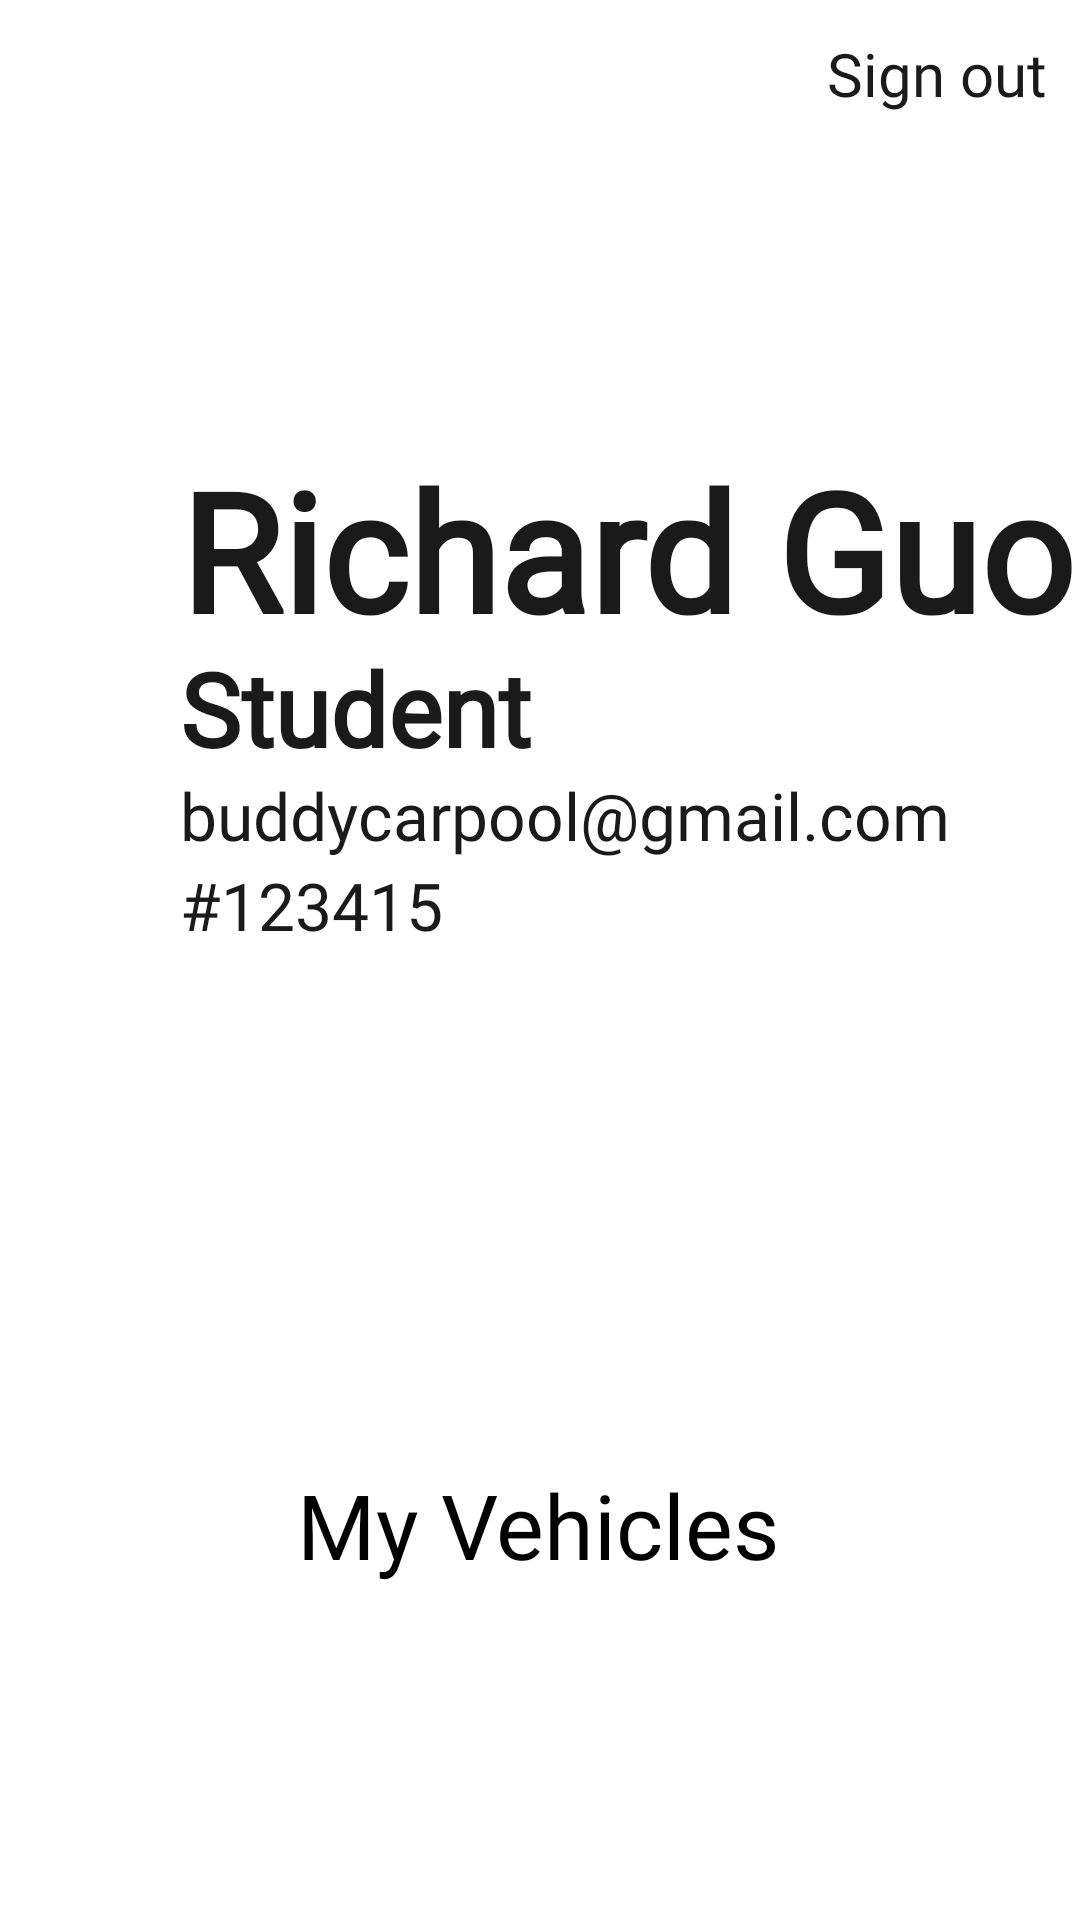

Reconstruct the res/layout file that produces this screen, plus the resources it refers to.
<!-- AndroidManifest.xml: application theme Theme.CarpoolBuddy -->
<!-- res/layout/activity_user_profile.xml -->
<?xml version="1.0" encoding="utf-8"?>
<androidx.constraintlayout.widget.ConstraintLayout xmlns:android="http://schemas.android.com/apk/res/android"
    xmlns:app="http://schemas.android.com/apk/res-auto"
    xmlns:tools="http://schemas.android.com/tools"
    android:layout_width="match_parent"
    android:layout_height="match_parent"
    tools:context=".activities.UserProfileActivity">

    <Button
        android:id="@+id/signOutButton"
        style="@android:style/Widget.DeviceDefault.Button.Borderless"
        android:layout_width="wrap_content"
        android:layout_height="wrap_content"
        android:layout_marginTop="11dp"
        android:layout_marginEnd="11dp"
        android:backgroundTint="#00FFFFFF"
        android:fontFamily="@font/averia_sans_libre_light"
        android:onClick="signOut"
        android:text="@string/sign_out"
        android:textColor="@color/theme_gray"
        android:textSize="20sp"
        app:layout_constraintEnd_toEndOf="parent"
        app:layout_constraintTop_toTopOf="parent"
        tools:ignore="UsingOnClickInXml" />

    <TextView
        android:id="@+id/name"
        android:layout_width="wrap_content"
        android:layout_height="wrap_content"
        android:layout_marginStart="60dp"
        android:fontFamily="@font/averia_sans_libre_light"
        android:text="Richard Guo"
        android:textAlignment="viewStart"
        android:textColor="@color/theme_gray"
        android:textSize="55sp"
        android:textStyle="bold"
        app:layout_constraintBottom_toBottomOf="parent"
        app:layout_constraintStart_toStartOf="parent"
        app:layout_constraintTop_toTopOf="parent"
        app:layout_constraintVertical_bias="0.258" />

    <TextView
        android:id="@+id/userType"
        android:layout_width="wrap_content"
        android:layout_height="wrap_content"
        android:layout_marginStart="60dp"
        android:fontFamily="@font/averia_sans_libre_light"
        android:text="Student"
        android:textAlignment="viewStart"
        android:textColor="@color/theme_gray"
        android:textSize="34sp"
        android:textStyle="bold"
        app:layout_constraintBottom_toBottomOf="parent"
        app:layout_constraintStart_toStartOf="parent"
        app:layout_constraintTop_toTopOf="parent"
        app:layout_constraintVertical_bias="0.359" />

    <TextView
        android:id="@+id/email"
        android:layout_width="wrap_content"
        android:layout_height="wrap_content"
        android:layout_marginStart="60dp"
        android:fontFamily="@font/averia_sans_libre_light"
        android:text="buddycarpool@gmail.com"
        android:textAlignment="viewStart"
        android:textColor="@color/theme_gray"
        android:textSize="22sp"
        app:layout_constraintBottom_toBottomOf="parent"
        app:layout_constraintStart_toStartOf="parent"
        app:layout_constraintTop_toTopOf="parent"
        app:layout_constraintVertical_bias="0.421" />

    <TextView
        android:id="@+id/uid"
        android:layout_width="wrap_content"
        android:layout_height="wrap_content"
        android:layout_marginStart="60dp"
        android:fontFamily="@font/averia_sans_libre_light"
        android:text="#123415"
        android:textAlignment="viewStart"
        android:textColor="@color/theme_gray"
        android:textSize="22sp"
        app:layout_constraintBottom_toBottomOf="parent"
        app:layout_constraintStart_toStartOf="parent"
        app:layout_constraintTop_toTopOf="parent"
        app:layout_constraintVertical_bias="0.47" />

    <Button
        android:id="@+id/userVehiclesButton"
        android:layout_width="wrap_content"
        android:layout_height="wrap_content"
        android:backgroundTint="@color/theme_gray"
        android:fontFamily="@font/averia_sans_libre_light"
        android:onClick="navUserVehicles"
        android:text="@string/my_vehicles"
        android:textSize="30sp"
        app:layout_constraintBottom_toBottomOf="parent"
        app:layout_constraintEnd_toEndOf="parent"
        app:layout_constraintHorizontal_bias="0.497"
        app:layout_constraintStart_toStartOf="parent"
        app:layout_constraintTop_toTopOf="parent"
        app:layout_constraintVertical_bias="0.814"
        tools:ignore="UsingOnClickInXml" />

    <RatingBar
        android:id="@+id/ratingDisplay"
        android:layout_width="wrap_content"
        android:layout_height="wrap_content"
        android:isIndicator="true"
        android:rating="5"
        app:layout_constraintBottom_toBottomOf="parent"
        app:layout_constraintEnd_toEndOf="parent"
        app:layout_constraintHorizontal_bias="0.497"
        app:layout_constraintStart_toStartOf="parent"
        app:layout_constraintTop_toTopOf="parent"
        app:layout_constraintVertical_bias="0.578" />

</androidx.constraintlayout.widget.ConstraintLayout>
<!-- resources referenced by this layout -->
<resources>
  <color name="theme_gray">#1A1A1A</color>
  <string name="my_vehicles">My Vehicles</string>
  <string name="sign_out">Sign out</string>
</resources>
